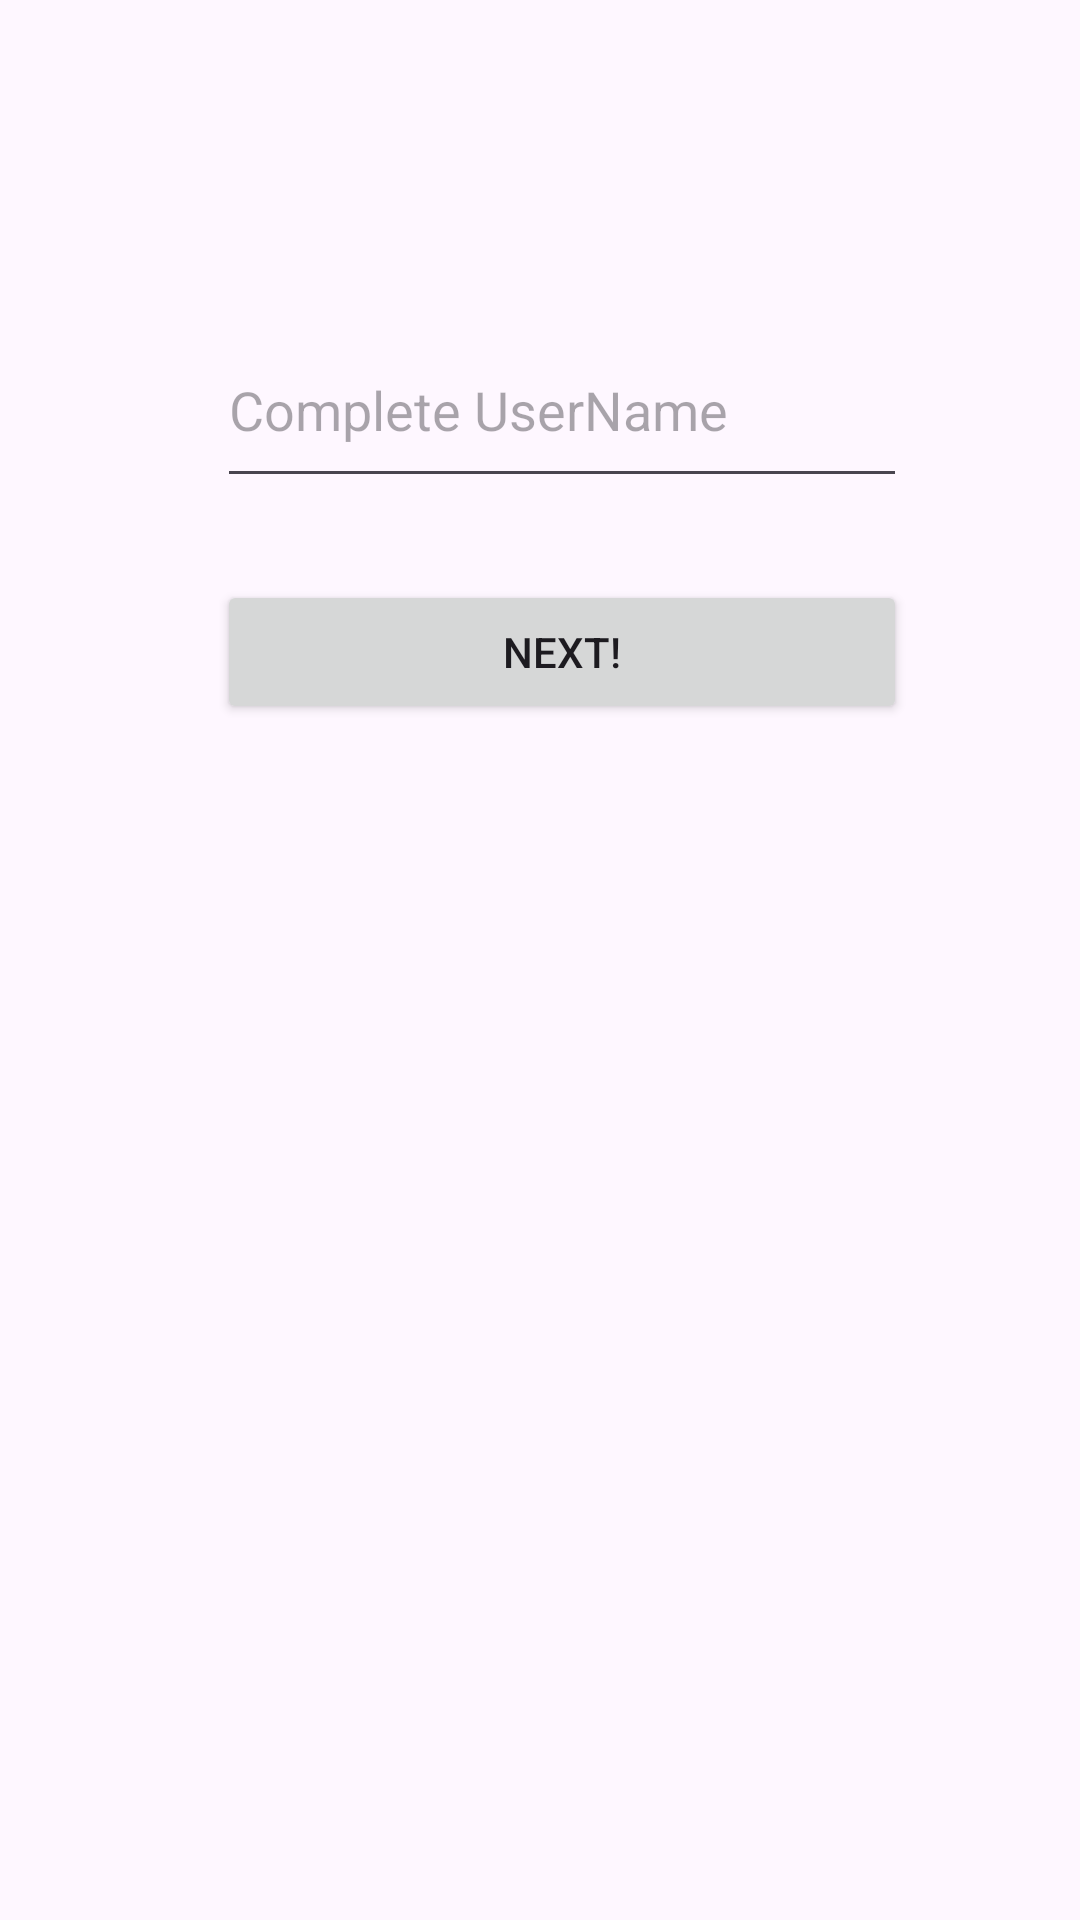

Write the Android layout XML for this screen, with the resource values it uses.
<!-- AndroidManifest.xml: application theme Theme.Practica15MarzoHM -->
<!-- res/layout/activity_main.xml -->
<?xml version="1.0" encoding="utf-8"?>
<androidx.constraintlayout.widget.ConstraintLayout xmlns:android="http://schemas.android.com/apk/res/android"
    xmlns:app="http://schemas.android.com/apk/res-auto"
    xmlns:tools="http://schemas.android.com/tools"
    android:layout_width="match_parent"
    android:layout_height="match_parent"
    tools:context=".ui.main.MainActivity">

    <Button
        android:id="@+id/btn_next"
        android:layout_width="0dp"
        android:layout_height="wrap_content"
        android:text="@string/btn_next"
        app:layout_constraintBottom_toBottomOf="parent"
        app:layout_constraintEnd_toEndOf="@+id/et_user"
        app:layout_constraintHorizontal_bias="0.504"
        app:layout_constraintStart_toStartOf="@+id/et_user"
        app:layout_constraintTop_toBottomOf="@+id/et_user"
        app:layout_constraintVertical_bias="0.064" />

    <EditText
        android:id="@+id/et_user"
        android:layout_width="230dp"
        android:layout_height="62dp"
        android:ems="10"
        android:hint="@string/user"
        android:inputType="text"
        app:layout_constraintBottom_toBottomOf="parent"
        app:layout_constraintEnd_toEndOf="parent"
        app:layout_constraintHorizontal_bias="0.557"
        app:layout_constraintStart_toStartOf="parent"
        app:layout_constraintTop_toTopOf="parent"
        app:layout_constraintVertical_bias="0.18" />
</androidx.constraintlayout.widget.ConstraintLayout>
<!-- resources referenced by this layout -->
<resources>
  <string name="btn_next">Next!</string>
  <string name="user">Complete UserName</string>
  <style name="Theme.Practica15MarzoHM" parent="Base.Theme.Practica15MarzoHM" />
  <style name="Base.Theme.Practica15MarzoHM" parent="Theme.Material3.DayNight.NoActionBar">
          
          
      </style>
</resources>
